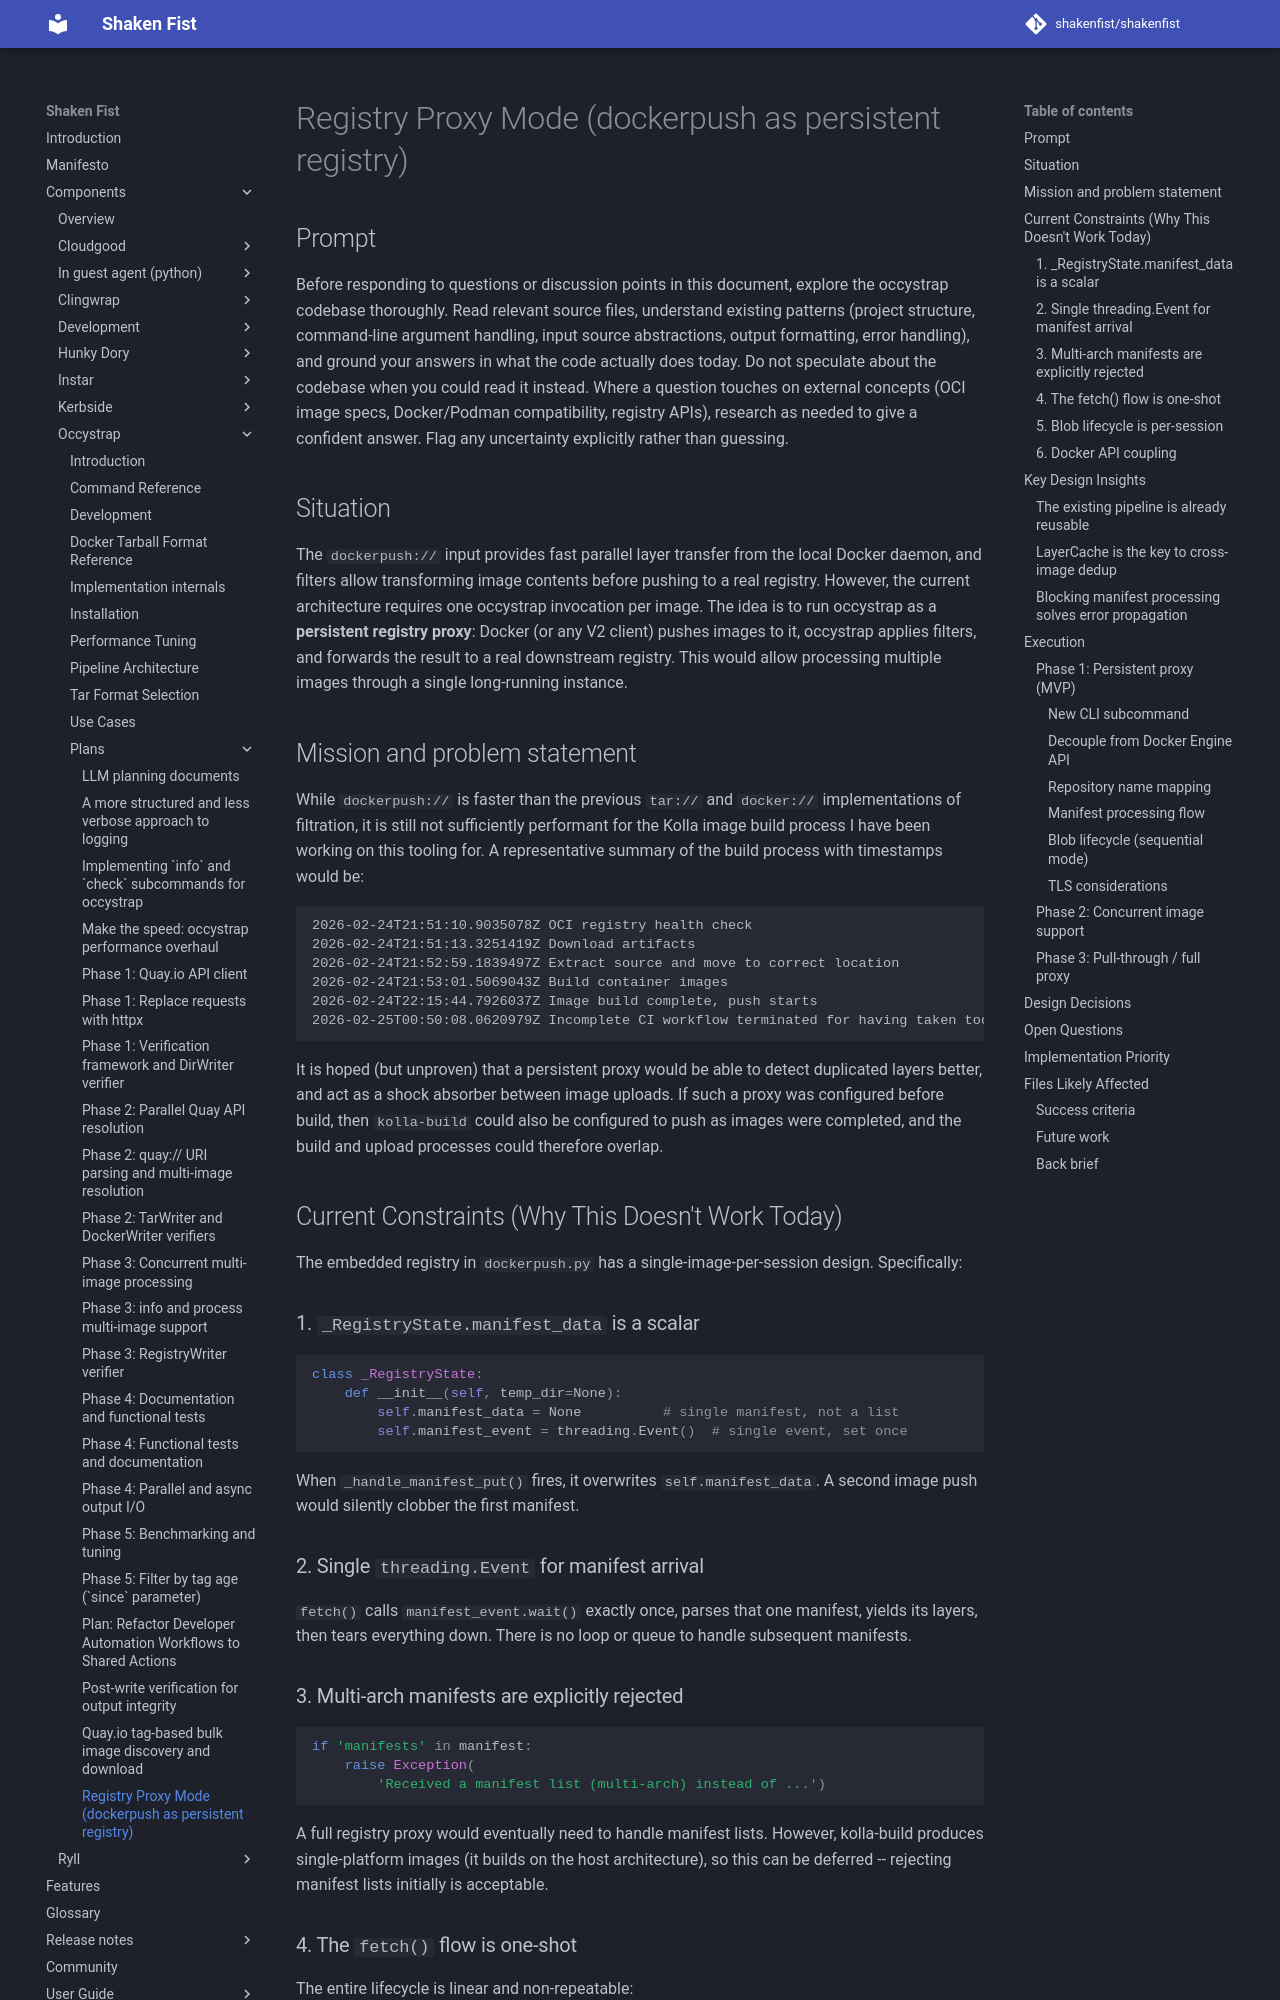

repository: shakenfist/shakenfist · page: components/occystrap/plans/PLAN-registry-proxy/index.html · generator: mkdocs

# Registry Proxy Mode (dockerpush as persistent registry)

## Prompt

Before responding to questions or discussion points in this
document, explore the occystrap codebase thoroughly. Read relevant
source files, understand existing patterns (project structure,
command-line argument handling, input source abstractions, output
formatting, error handling), and ground your answers in what the
code actually does today. Do not speculate about the codebase when
you could read it instead. Where a question touches on external
concepts (OCI image specs, Docker/Podman compatibility, registry
APIs), research as needed to give a confident answer. Flag any
uncertainty explicitly rather than guessing.

## Situation

The `dockerpush://` input provides fast parallel layer transfer from the
local Docker daemon, and filters allow transforming image contents before
pushing to a real registry. However, the current architecture requires
one occystrap invocation per image. The idea is to run occystrap as a
**persistent registry proxy**: Docker (or any V2 client) pushes images
to it, occystrap applies filters, and forwards the result to a real
downstream registry. This would allow processing multiple images through
a single long-running instance.

## Mission and problem statement

While `dockerpush://` is faster than the previous `tar://` and `docker://`
implementations of filtration, it is still not sufficiently performant
for the Kolla image build process I have been working on this tooling
for. A representative summary of the build process with timestamps would
be:

```
2026-02-24T21:51:10.9035078Z OCI registry health check
2026-02-24T21:51:13.3251419Z Download artifacts
2026-02-24T21:52:59.1839497Z Extract source and move to correct location
2026-02-24T21:53:01.5069043Z Build container images
2026-02-24T22:15:44.7926037Z Image build complete, push starts
2026-02-25T00:50:08.0620979Z Incomplete CI workflow terminated for having taken too long
```

It is hoped (but unproven) that a persistent proxy would be able to detect
duplicated layers better, and act as a shock absorber between image uploads.
If such a proxy was configured before build, then `kolla-build` could also
be configured to push as images were completed, and the build and upload
processes could therefore overlap.

## Current Constraints (Why This Doesn't Work Today)

The embedded registry in `dockerpush.py` has a single-image-per-session
design. Specifically:

### 1. `_RegistryState.manifest_data` is a scalar

```python
class _RegistryState:
    def __init__(self, temp_dir=None):
        self.manifest_data = None          # single manifest, not a list
        self.manifest_event = threading.Event()  # single event, set once
```

When `_handle_manifest_put()` fires, it overwrites `self.manifest_data`.
A second image push would silently clobber the first manifest.

### 2. Single `threading.Event` for manifest arrival

`fetch()` calls `manifest_event.wait()` exactly once, parses that one
manifest, yields its layers, then tears everything down. There is no
loop or queue to handle subsequent manifests.
